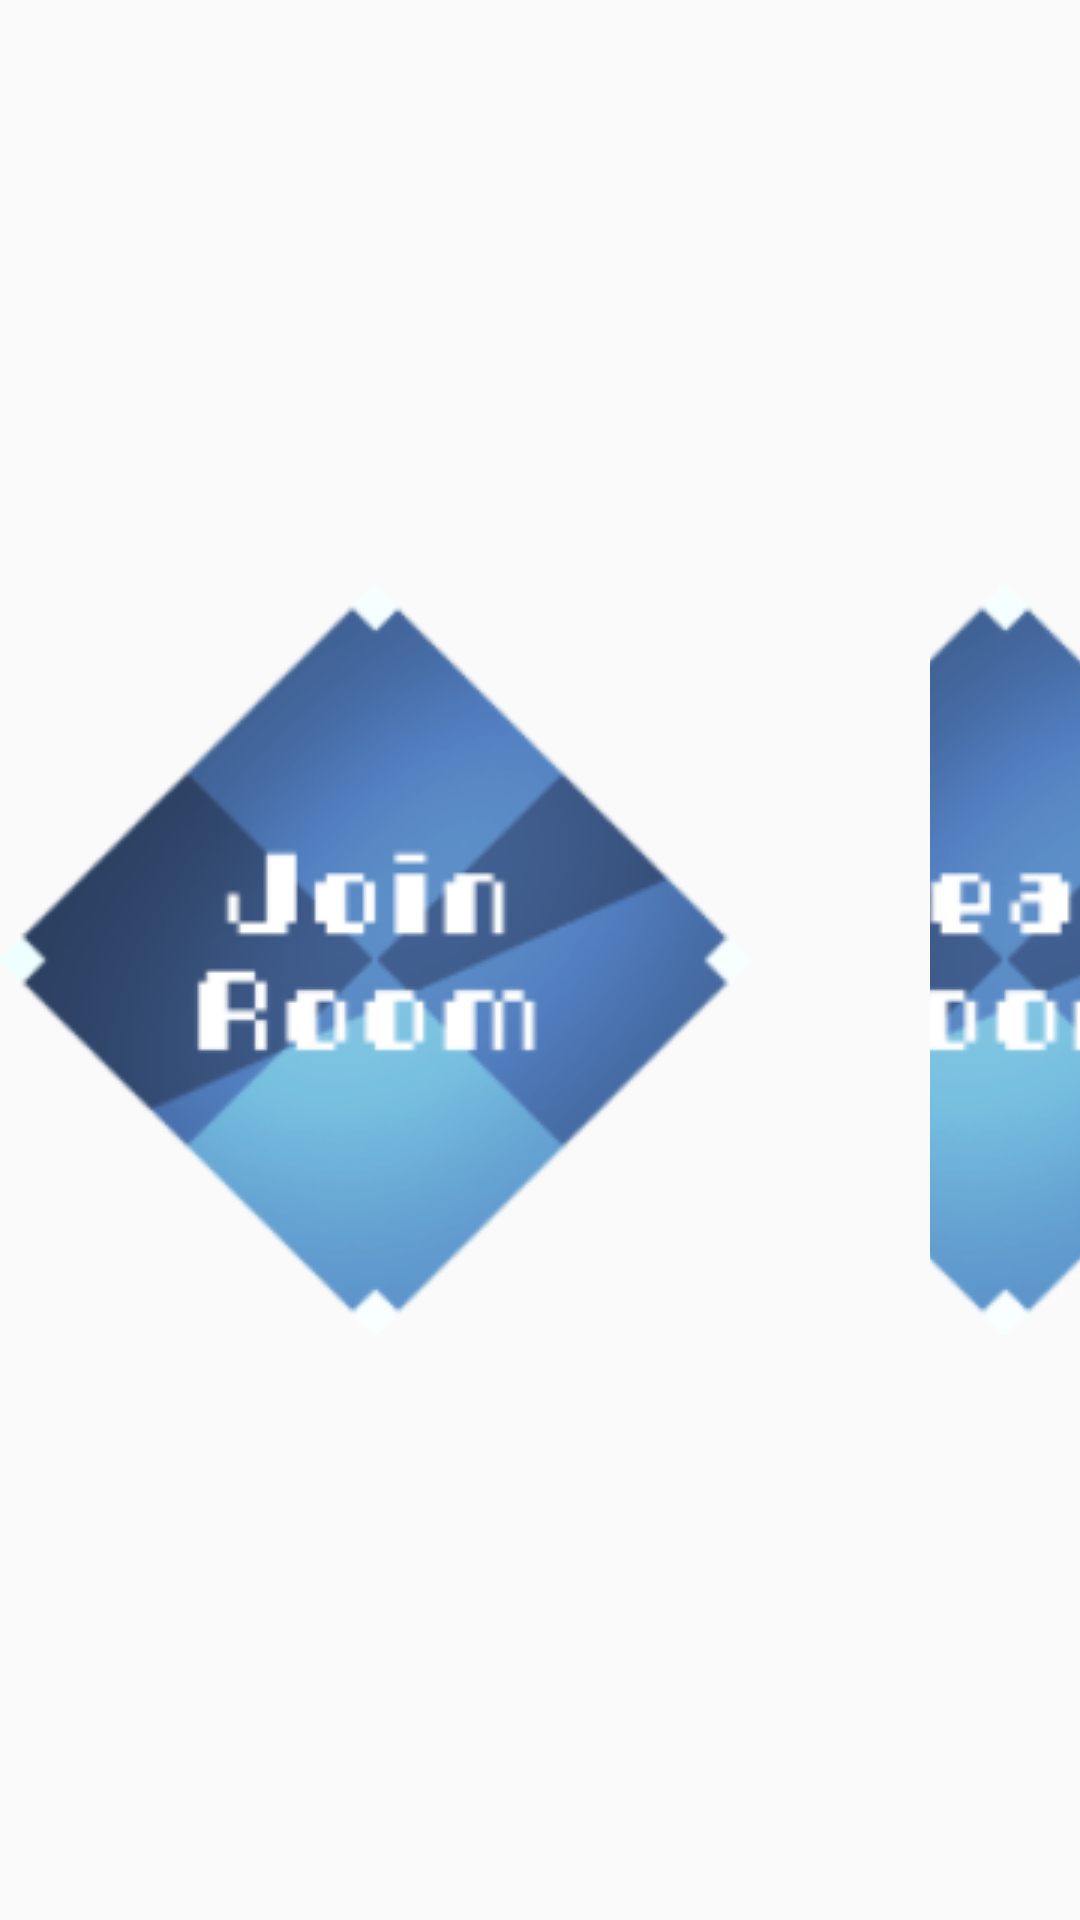

Android layout source for this screen:
<!-- AndroidManifest.xml: application theme Theme.AppCompat.Light.NoActionBar -->
<!-- res/layout/fragment_main.xml -->
<?xml version="1.0" encoding="utf-8"?>
<LinearLayout xmlns:android="http://schemas.android.com/apk/res/android"
    android:layout_width="match_parent"
    android:layout_height="match_parent"
    android:gravity="center"
    android:orientation="vertical" >

    <LinearLayout
        android:layout_width="match_parent"
        android:layout_height="match_parent"
        android:gravity="center"
        android:orientation="horizontal">

        <androidx.appcompat.widget.AppCompatImageButton
            android:id="@+id/join_btn"
            android:layout_width="wrap_content"
            android:layout_height="wrap_content"
            android:layout_marginEnd="30dp"
            android:elevation="50dp"
            android:background="@null"
            android:src="@drawable/bolg_join_room_state" />

        <androidx.appcompat.widget.AppCompatImageButton
            android:id="@+id/create_btn"
            android:layout_width="wrap_content"
            android:layout_height="wrap_content"
            android:layout_marginStart="30dp"
            android:background="@null"
            android:src="@drawable/bolg_create_room_state"
            android:elevation="50dp" />

    </LinearLayout>
</LinearLayout>
<!-- resources referenced by this layout -->
<resources>
  <!-- drawable bolg_create_room_state (drawable) -->
  <?xml version="1.0" encoding="utf-8"?>
  <selector xmlns:android="http://schemas.android.com/apk/res/android">
      
      <item
          android:state_pressed="true"
          android:drawable="@drawable/bolg_create_room_dark"/>
      
      <item
          android:state_pressed="false"
          android:drawable="@drawable/bolg_create_room"/>
  </selector>
  <!-- drawable bolg_join_room_state (drawable) -->
  <?xml version="1.0" encoding="utf-8"?>
  <selector xmlns:android="http://schemas.android.com/apk/res/android">
      
      <item
          android:state_pressed="true"
          android:drawable="@drawable/bolg_join_room_dark"/>
      
      <item
          android:state_pressed="false"
          android:drawable="@drawable/bolg_join_room"/>
  </selector>
  <!-- drawable bolg_create_room_dark: png bitmap (drawable, 34720 bytes) -->
  <!-- drawable bolg_create_room: png bitmap (drawable, 39934 bytes) -->
  <!-- drawable bolg_join_room_dark: png bitmap (drawable, 33962 bytes) -->
  <!-- drawable bolg_join_room: png bitmap (drawable, 39292 bytes) -->
</resources>
